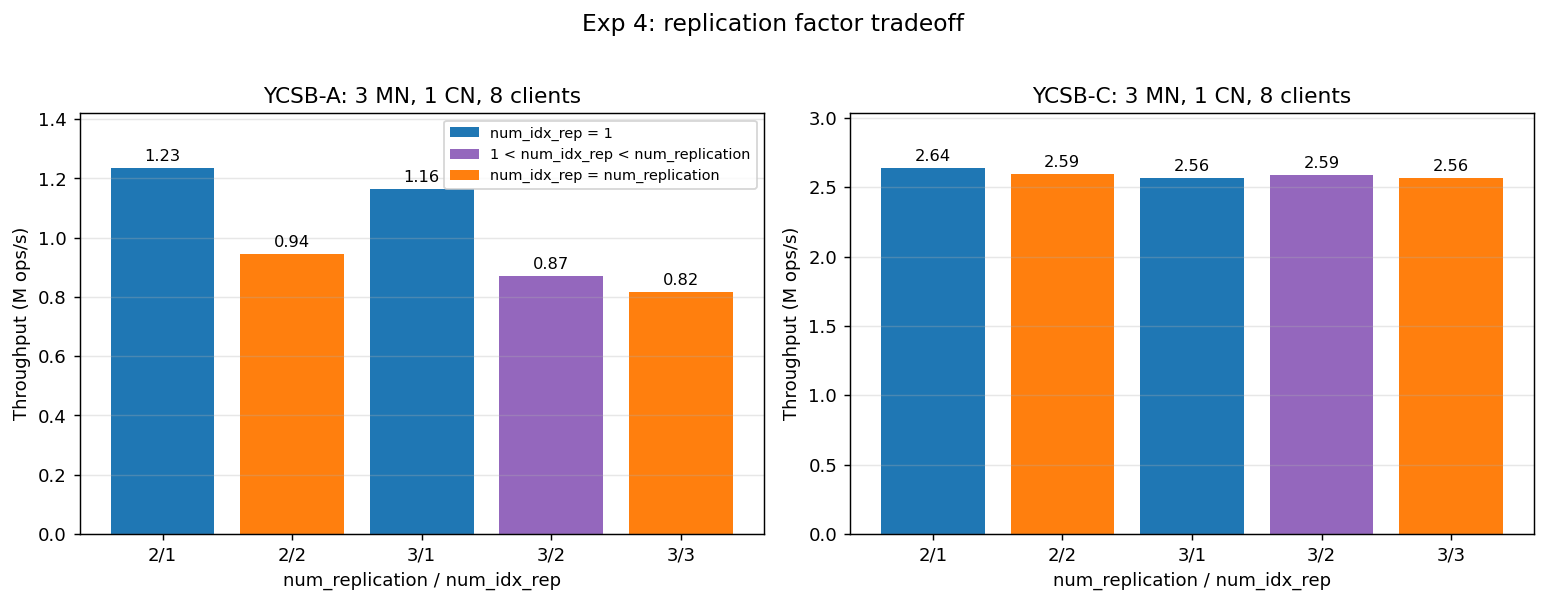

The file beside this chart, header and first rows:
num_replication, num_idx_rep, workload, total_ops, failed_ops, tpt_ops_per_sec, exit_code
2, 1, workloada, 12345559, 0, 1234555, 0
2, 1, workloadc, 26371653, 0, 2637165, 0
2, 2, workloada, 9444714, 0, 944471, 0
2, 2, workloadc, 25939387, 0, 2593938, 0
3, 1, workloada, 11630750, 0, 1163075, 0
3, 1, workloadc, 25642687, 0, 2564268, 0
3, 3, workloada, 8169140, 0, 816914, 0
3, 3, workloadc, 25637650, 0, 2563765, 0
3, 2, workloada, 8707421, 0, 870742, 0
3, 2, workloadc, 25877088, 0, 2587708, 0
